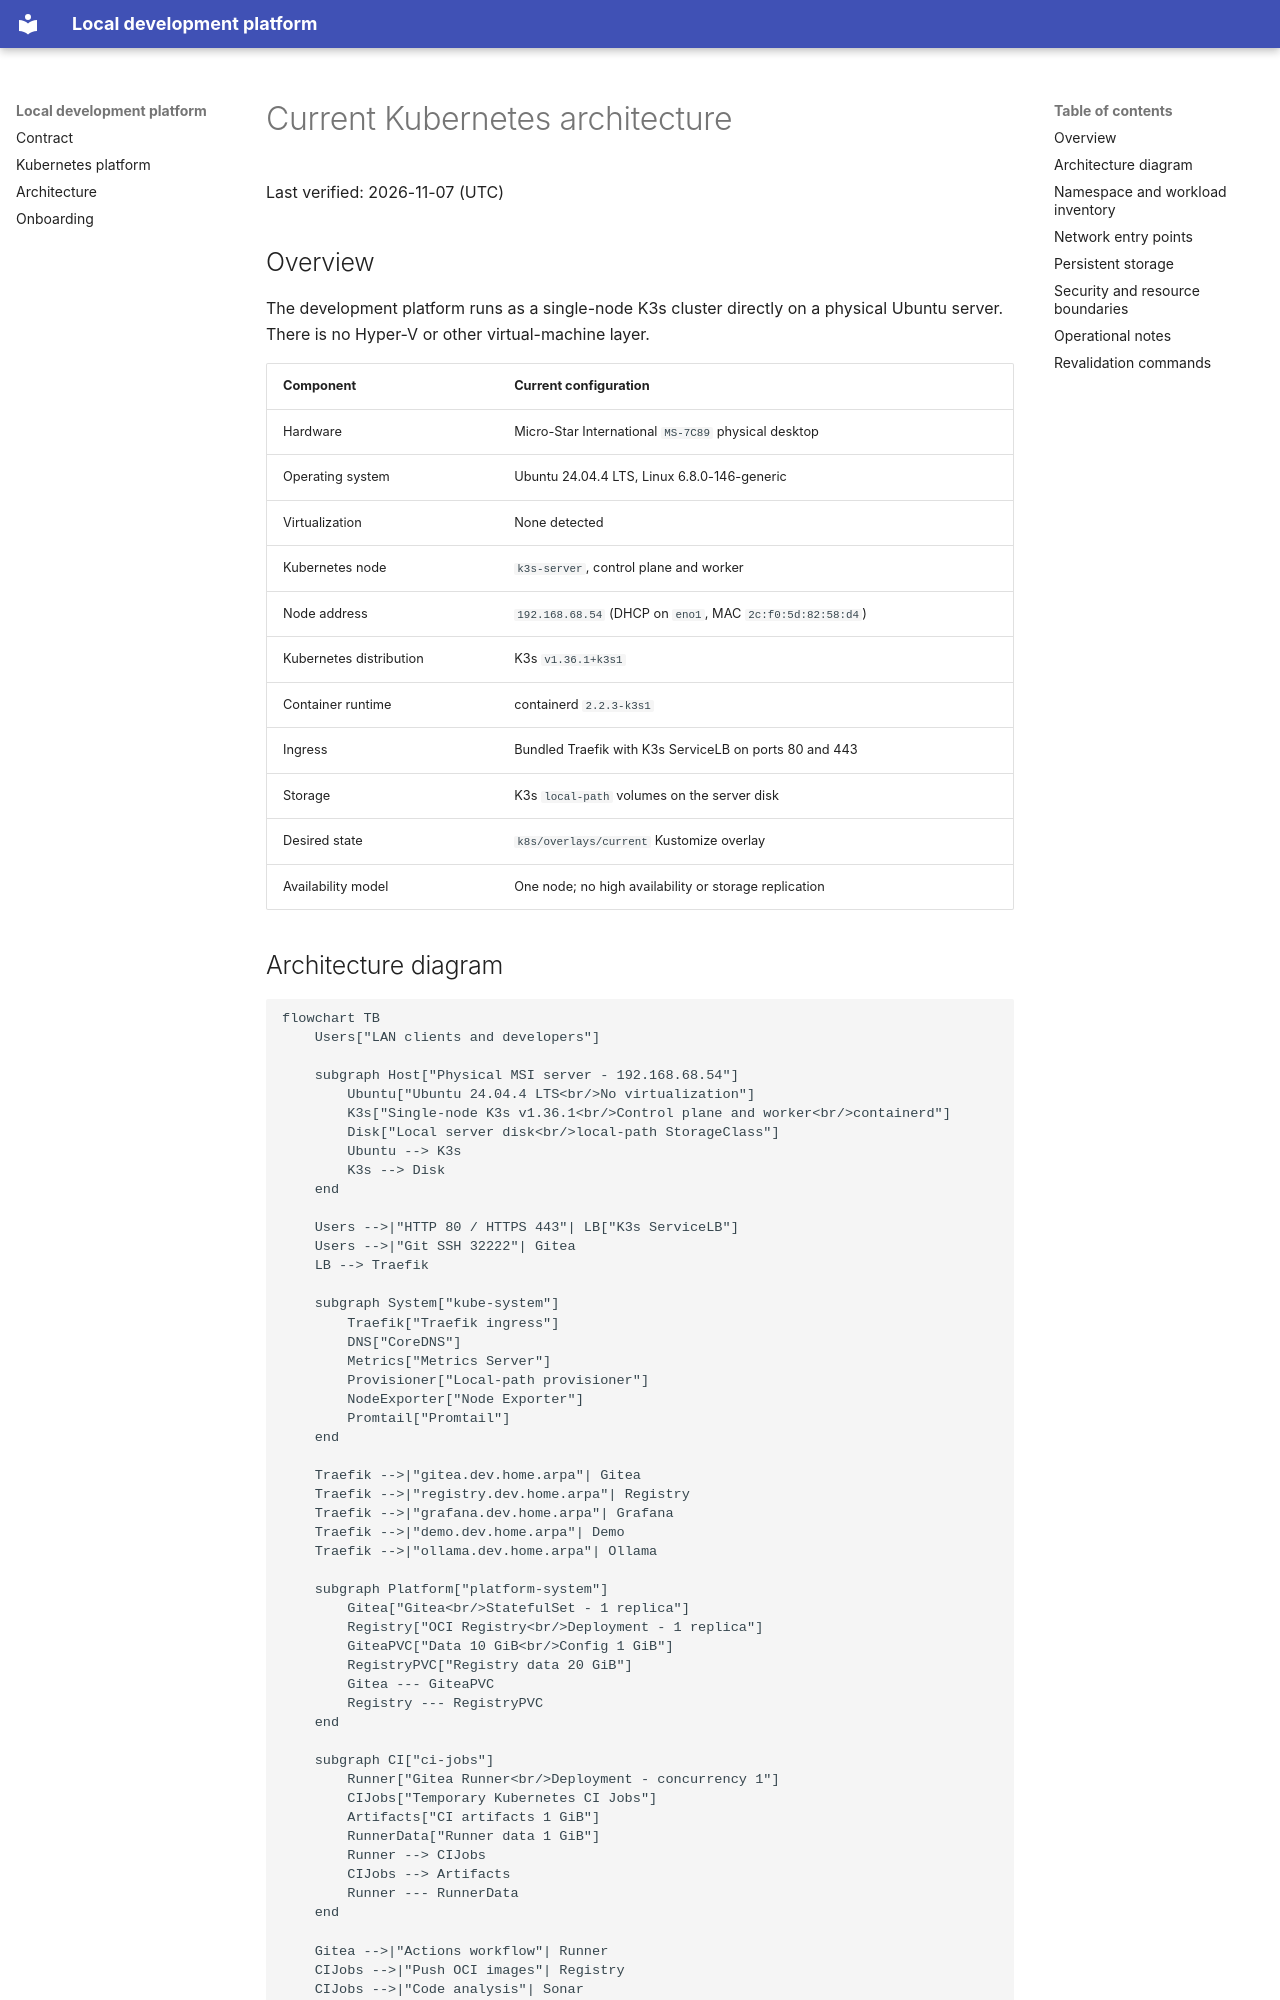

repository: styyphen/Server · page: current-kubernetes-architecture/index.html · generator: mkdocs

# Current Kubernetes architecture

Last verified: 2026-11-07 (UTC)

## Overview

The development platform runs as a single-node K3s cluster directly on a
physical Ubuntu server. There is no Hyper-V or other virtual-machine layer.

| Component | Current configuration |
|---|---|
| Hardware | Micro-Star International `MS-7C89` physical desktop |
| Operating system | Ubuntu 24.04.4 LTS, Linux 6.8.0-146-generic |
| Virtualization | None detected |
| Kubernetes node | `k3s-server`, control plane and worker |
| Node address | `192.168.68.54` (DHCP on `eno1`, MAC `2c:f0:5d:82:58:d4`) |
| Kubernetes distribution | K3s `v1.36.1+k3s1` |
| Container runtime | containerd `2.2.3-k3s1` |
| Ingress | Bundled Traefik with K3s ServiceLB on ports 80 and 443 |
| Storage | K3s `local-path` volumes on the server disk |
| Desired state | `k8s/overlays/current` Kustomize overlay |
| Availability model | One node; no high availability or storage replication |
